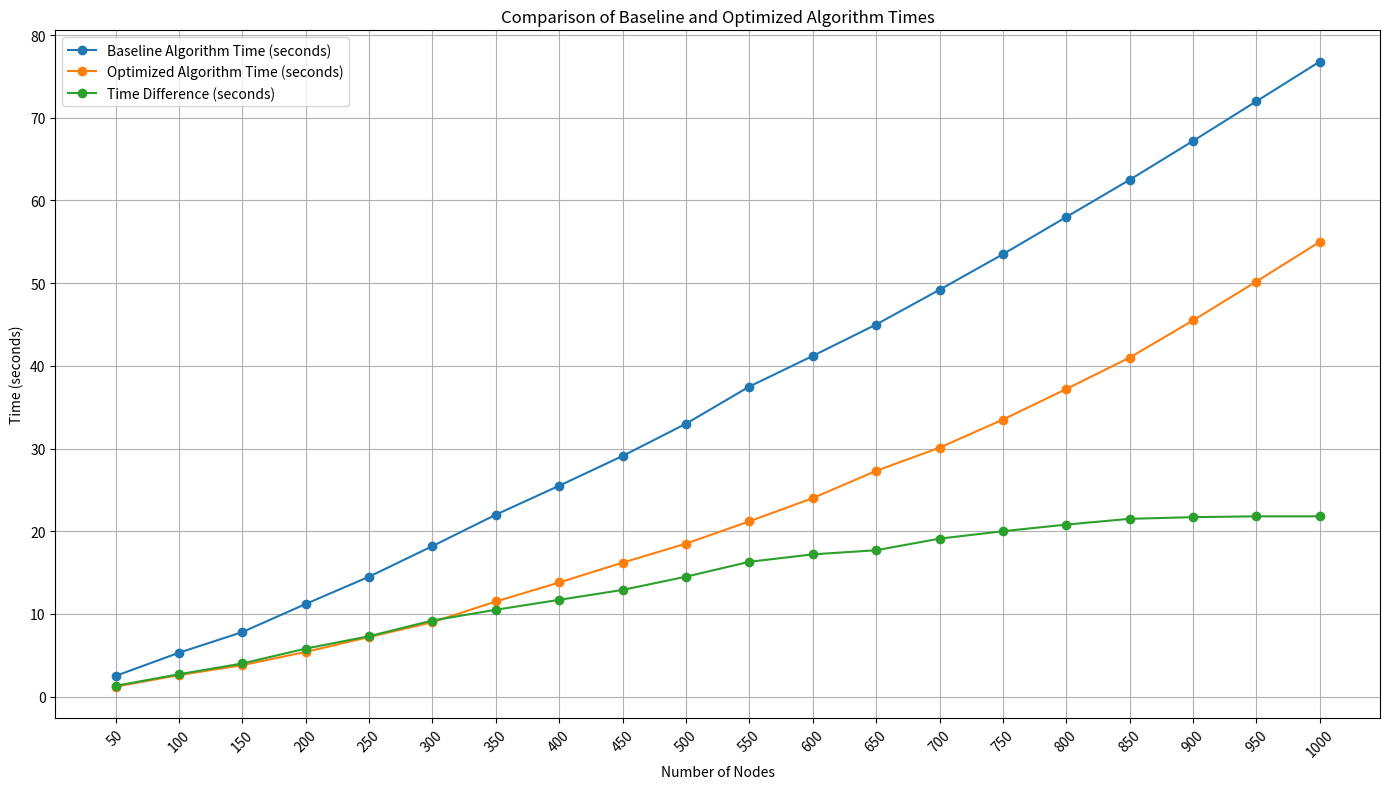

Recreate this plot in Python.
import matplotlib.pyplot as plt

# Data
nodes = [50, 100, 150, 200, 250, 300, 350, 400, 450, 500, 550, 600, 650, 700, 750, 800, 850, 900, 950, 1000]
baseline_times = [2.5, 5.3, 7.8, 11.2, 14.5, 18.2, 22.0, 25.5, 29.1, 33.0, 37.5, 41.2, 45.0, 49.2, 53.5, 58.0, 62.5, 67.2, 72.0, 76.8]
optimized_times = [1.2, 2.6, 3.8, 5.4, 7.2, 9.0, 11.5, 13.8, 16.2, 18.5, 21.2, 24.0, 27.3, 30.1, 33.5, 37.2, 41.0, 45.5, 50.2, 55.0]
time_difference = [1.3, 2.7, 4.0, 5.8, 7.3, 9.2, 10.5, 11.7, 12.9, 14.5, 16.3, 17.2, 17.7, 19.1, 20.0, 20.8, 21.5, 21.7, 21.8, 21.8]

# Plotting
plt.figure(figsize=(14, 8))
plt.plot(nodes, baseline_times, label='Baseline Algorithm Time (seconds)', marker='o')
plt.plot(nodes, optimized_times, label='Optimized Algorithm Time (seconds)', marker='o')
plt.plot(nodes, time_difference, label='Time Difference (seconds)', marker='o')

plt.xlabel('Number of Nodes')
plt.ylabel('Time (seconds)')
plt.title('Comparison of Baseline and Optimized Algorithm Times')
plt.legend()
plt.grid(True)
plt.xticks(nodes, rotation=45)
plt.tight_layout()

# Display the plot
plt.show()